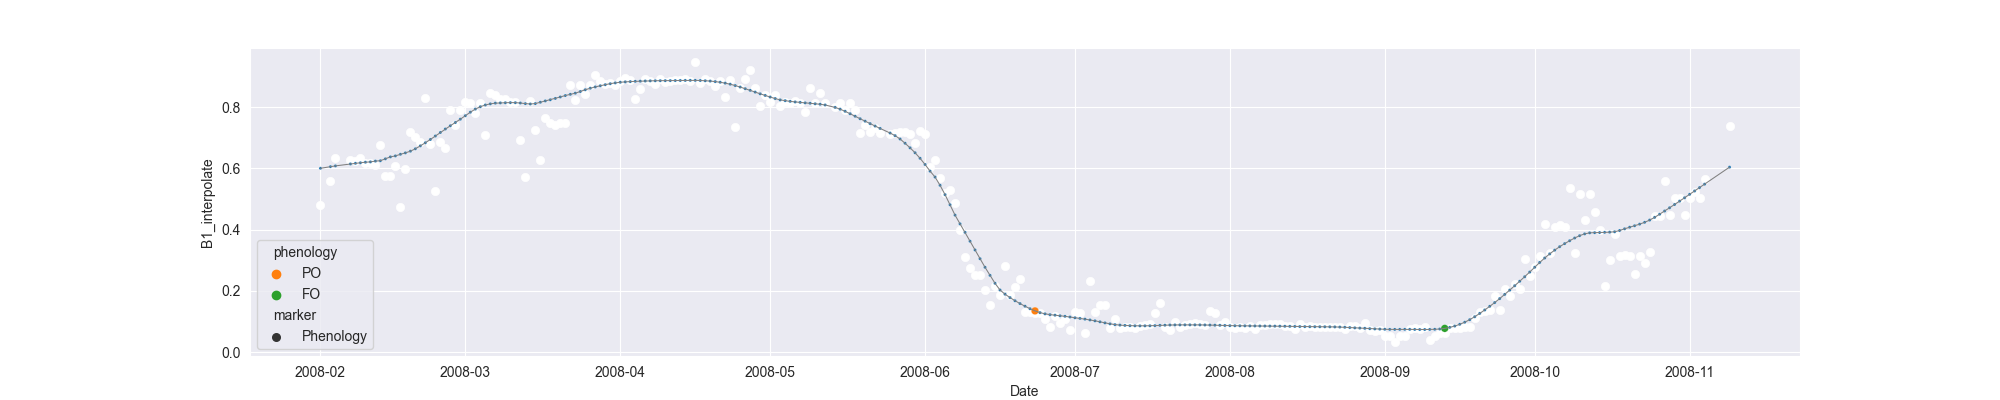

The file beside this chart, header and first rows:
system:time_start, B1, B1_interpolate, B1_phenology
2008-02-01, 0.4805, 0.4805, 
2008-02-02, , , 
2008-02-03, , 0.5578, 
2008-02-04, 0.6351, 0.6351, 
2008-02-05, , , 
2008-02-06, , , 
2008-02-07, , 0.6291, 
2008-02-08, , 0.6231, 
2008-02-09, , 0.6351, 
2008-02-10, , 0.6184, 
2008-02-11, , 0.6184, 
2008-02-12, , 0.6121, 
2008-02-13, 0.6763, 0.6763, 
2008-02-14, , 0.5752, 
2008-02-15, , 0.5752, 
2008-02-16, , 0.6087, 
2008-02-17, 0.4741, 0.4741, 
2008-02-18, , 0.5973, 
2008-02-19, 0.7205, 0.7205, 
2008-02-20, , 0.7042, 
2008-02-21, 0.6879, 0.6879, 
2008-02-22, 0.8302, 0.8302, 
2008-02-23, , 0.6783, 
2008-02-24, 0.5264, 0.5264, 
2008-02-25, , 0.6879, 
2008-02-26, , 0.6657, 
2008-02-27, , 0.7924, 
2008-02-28, , 0.7416, 
2008-02-29, 0.7924, 0.7924, 
2008-03-01, 0.8185, 0.8185, 
2008-03-02, 0.8149, 0.8149, 
2008-03-03, , 0.7813, 
2008-03-04, , 0.8149, 
2008-03-05, 0.7105, 0.7105, 
2008-03-06, 0.8448, 0.8448, 
2008-03-07, 0.8404, 0.8404, 
2008-03-08, , 0.8279, 
2008-03-09, , 0.8279, 
2008-03-10, , 0.8155, 
2008-03-11, 0.8155, 0.8155, 
2008-03-12, , 0.6931, 
2008-03-13, 0.5707, 0.5707, 
2008-03-14, 0.8218, 0.8218, 
2008-03-15, , 0.7247, 
2008-03-16, 0.6276, 0.6276, 
2008-03-17, , 0.7637, 
2008-03-18, , 0.7497, 
2008-03-19, , 0.7423, 
2008-03-20, , 0.7497, 
2008-03-21, , 0.7497, 
2008-03-22, , 0.8717, 
2008-03-23, , 0.8242, 
2008-03-24, , 0.872, 
2008-03-25, , 0.8423, 
2008-03-26, 0.8717, 0.8717, 
2008-03-27, 0.9064, 0.9064, 
2008-03-28, 0.8862, 0.8862, 
2008-03-29, 0.8765, 0.8765, 
2008-03-30, 0.8786, 0.8786, 
2008-03-31, 0.872, 0.872, 
... 223 more rows
